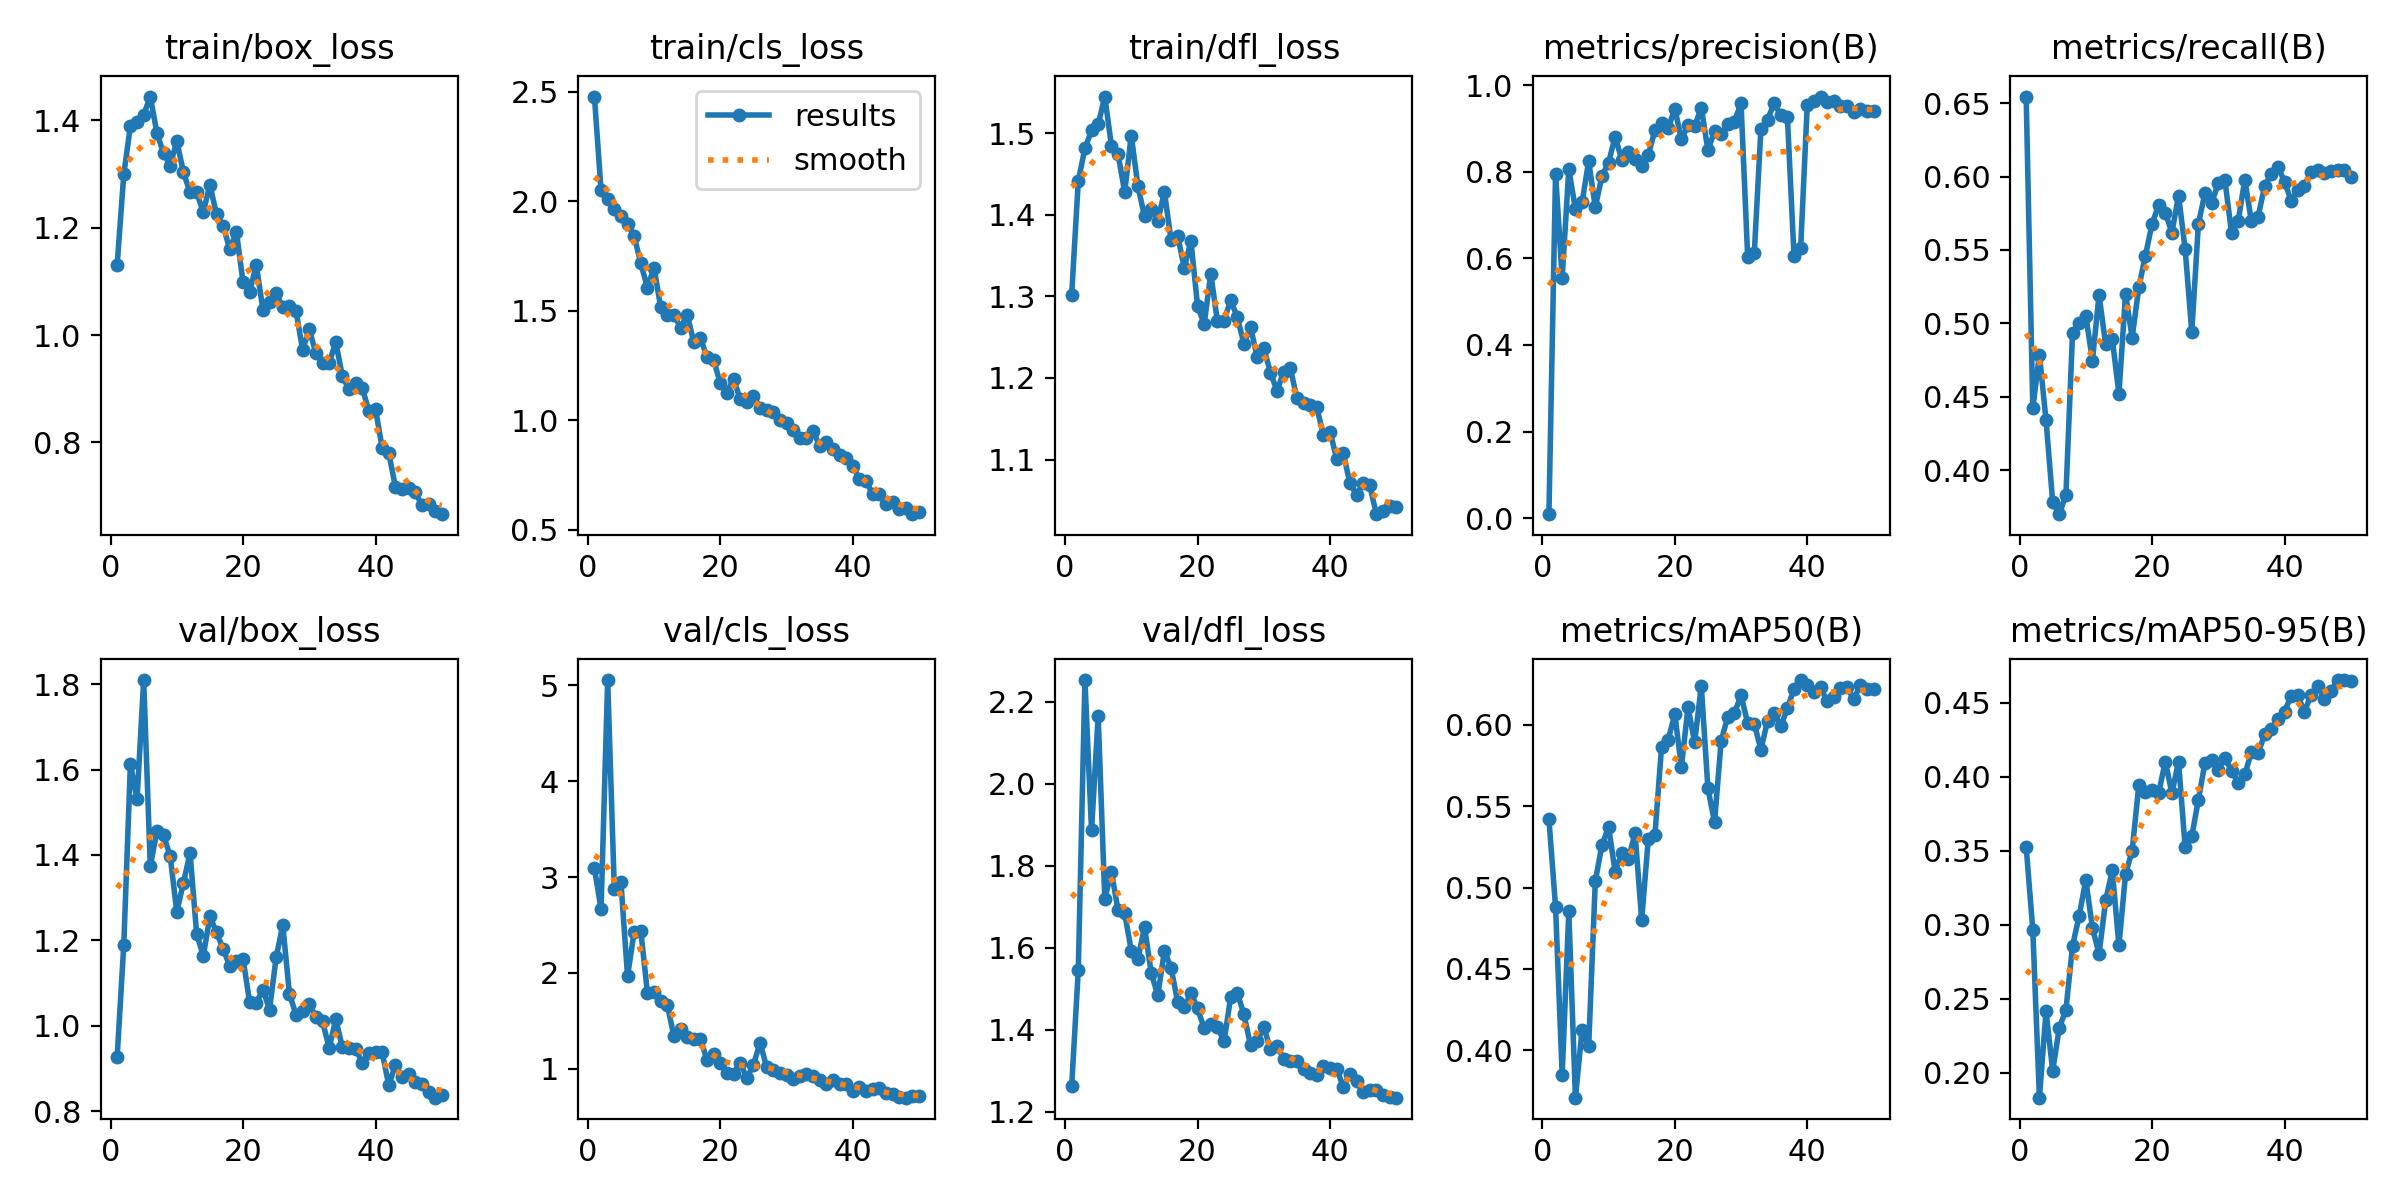

Data behind this chart, as committed beside it:
epoch, time, train/box_loss, train/cls_loss, train/dfl_loss, metrics/precision(B), metrics/recall(B), metrics/mAP50(B), metrics/mAP50-95(B), val/box_loss, val/cls_loss, val/dfl_loss, lr/pg0, lr/pg1, lr/pg2
1, 202.5, 1.131, 2.478, 1.302, 0.00915, 0.6545, 0.5419, 0.3525, 0.9278, 3.092, 1.263, 0.000443, 0.000443, 0.000443
2, 475, 1.3, 2.05, 1.441, 0.7956, 0.4422, 0.4881, 0.2967, 1.19, 2.666, 1.546, 0.0008824, 0.0008824, 0.0008824
3, 5290, 1.39, 2.012, 1.481, 0.555, 0.4787, 0.385, 0.1831, 1.614, 5.053, 2.253, 0.001304, 0.001304, 0.001304
4, 5478, 1.397, 1.963, 1.503, 0.8055, 0.4339, 0.4853, 0.2417, 1.53, 2.88, 1.887, 0.001344, 0.001344, 0.001344
5, 5666, 1.411, 1.933, 1.511, 0.7142, 0.3785, 0.371, 0.2012, 1.81, 2.946, 2.166, 0.001316, 0.001316, 0.001316
6, 5863, 1.444, 1.897, 1.545, 0.7291, 0.37, 0.4124, 0.2303, 1.373, 1.967, 1.719, 0.001288, 0.001288, 0.001288
7, 6058, 1.376, 1.841, 1.485, 0.8244, 0.3833, 0.4025, 0.2425, 1.456, 2.431, 1.786, 0.001259, 0.001259, 0.001259
8, 6253, 1.339, 1.716, 1.475, 0.7184, 0.4936, 0.5039, 0.2856, 1.446, 2.438, 1.692, 0.001231, 0.001231, 0.001231
9, 6447, 1.316, 1.606, 1.428, 0.7902, 0.5005, 0.526, 0.306, 1.398, 1.796, 1.685, 0.001203, 0.001203, 0.001203
10, 6641, 1.362, 1.697, 1.497, 0.821, 0.5053, 0.5372, 0.3302, 1.267, 1.803, 1.593, 0.001174, 0.001174, 0.001174
11, 6841, 1.303, 1.516, 1.435, 0.8814, 0.4747, 0.5097, 0.298, 1.335, 1.706, 1.573, 0.001146, 0.001146, 0.001146
12, 7042, 1.266, 1.481, 1.398, 0.8275, 0.5194, 0.521, 0.2803, 1.404, 1.667, 1.651, 0.001118, 0.001118, 0.001118
13, 7243, 1.266, 1.48, 1.407, 0.846, 0.4857, 0.5173, 0.3165, 1.215, 1.342, 1.54, 0.001089, 0.001089, 0.001089
14, 7444, 1.229, 1.423, 1.392, 0.8286, 0.4895, 0.5334, 0.3367, 1.164, 1.418, 1.484, 0.001061, 0.001061, 0.001061
15, 7636, 1.28, 1.483, 1.428, 0.8123, 0.4519, 0.4801, 0.286, 1.256, 1.335, 1.593, 0.001033, 0.001033, 0.001033
16, 7829, 1.225, 1.357, 1.369, 0.8394, 0.5201, 0.5297, 0.3341, 1.219, 1.315, 1.552, 0.001005, 0.001005, 0.001005
17, 8022, 1.203, 1.375, 1.374, 0.8955, 0.4902, 0.5323, 0.3501, 1.179, 1.311, 1.468, 0.0009763, 0.0009763, 0.0009763
18, 8166, 1.16, 1.288, 1.335, 0.9125, 0.5246, 0.5861, 0.3943, 1.14, 1.094, 1.455, 0.000948, 0.000948, 0.000948
19, 8255, 1.192, 1.275, 1.368, 0.9002, 0.5462, 0.5907, 0.3898, 1.151, 1.158, 1.49, 0.0009197, 0.0009197, 0.0009197
20, 8349, 1.098, 1.169, 1.289, 0.9461, 0.5676, 0.6065, 0.3914, 1.157, 1.059, 1.453, 0.0008914, 0.0008914, 0.0008914
21, 8445, 1.08, 1.127, 1.266, 0.8748, 0.5808, 0.5739, 0.3891, 1.054, 0.9565, 1.404, 0.0008631, 0.0008631, 0.0008631
22, 8600, 1.131, 1.189, 1.328, 0.9089, 0.5754, 0.6108, 0.4103, 1.054, 0.9497, 1.415, 0.0008348, 0.0008348, 0.0008348
23, 8778, 1.047, 1.096, 1.269, 0.9052, 0.5619, 0.589, 0.3889, 1.085, 1.067, 1.406, 0.0008065, 0.0008065, 0.0008065
24, 8957, 1.063, 1.084, 1.27, 0.9481, 0.5871, 0.6239, 0.4102, 1.038, 0.9049, 1.372, 0.0007782, 0.0007782, 0.0007782
25, 9108, 1.078, 1.112, 1.296, 0.8502, 0.5506, 0.5608, 0.3524, 1.16, 1.038, 1.479, 0.0007499, 0.0007499, 0.0007499
26, 9200, 1.052, 1.058, 1.274, 0.8935, 0.494, 0.5402, 0.3598, 1.236, 1.275, 1.491, 0.0007216, 0.0007216, 0.0007216
27, 9292, 1.054, 1.047, 1.242, 0.8864, 0.5679, 0.59, 0.3845, 1.075, 1.018, 1.438, 0.0006934, 0.0006934, 0.0006934
28, 9384, 1.045, 1.04, 1.262, 0.9094, 0.589, 0.6049, 0.4096, 1.025, 0.9889, 1.362, 0.0006651, 0.0006651, 0.0006651
29, 9484, 0.9723, 1, 1.226, 0.9159, 0.5818, 0.6071, 0.4111, 1.035, 0.9607, 1.373, 0.0006368, 0.0006368, 0.0006368
30, 9577, 1.011, 0.9869, 1.237, 0.9591, 0.5955, 0.618, 0.4048, 1.051, 0.9358, 1.406, 0.0006085, 0.0006085, 0.0006085
31, 9672, 0.9659, 0.9547, 1.207, 0.6043, 0.5976, 0.601, 0.4126, 1.02, 0.899, 1.354, 0.0005802, 0.0005802, 0.0005802
32, 9767, 0.9472, 0.9205, 1.184, 0.6116, 0.5618, 0.6006, 0.4042, 1.01, 0.9274, 1.36, 0.0005519, 0.0005519, 0.0005519
33, 9861, 0.9483, 0.9183, 1.208, 0.8986, 0.5696, 0.5845, 0.3961, 0.9478, 0.9455, 1.33, 0.0005236, 0.0005236, 0.0005236
34, 9954, 0.9868, 0.9518, 1.212, 0.9205, 0.5977, 0.6024, 0.4016, 1.015, 0.9296, 1.324, 0.0004953, 0.0004953, 0.0004953
35, 10051, 0.9229, 0.8832, 1.175, 0.9586, 0.5697, 0.6072, 0.4165, 0.9493, 0.8861, 1.324, 0.000467, 0.000467, 0.000467
36, 10144, 0.8991, 0.9028, 1.169, 0.9312, 0.5725, 0.5989, 0.4158, 0.9487, 0.8414, 1.304, 0.0004387, 0.0004387, 0.0004387
37, 10238, 0.9112, 0.8707, 1.167, 0.9267, 0.5935, 0.61, 0.4287, 0.9466, 0.8884, 1.295, 0.0004104, 0.0004104, 0.0004104
38, 10331, 0.9011, 0.8402, 1.164, 0.6047, 0.6019, 0.6221, 0.4325, 0.9124, 0.8471, 1.289, 0.0003821, 0.0003821, 0.0003821
39, 10422, 0.8583, 0.8281, 1.13, 0.6235, 0.6066, 0.6273, 0.439, 0.9366, 0.8478, 1.311, 0.0003538, 0.0003538, 0.0003538
40, 10514, 0.8619, 0.7896, 1.134, 0.9552, 0.5966, 0.6242, 0.4441, 0.939, 0.7657, 1.308, 0.0003255, 0.0003255, 0.0003255
41, 10604, 0.7901, 0.7322, 1.101, 0.9637, 0.5833, 0.6202, 0.4546, 0.9373, 0.8093, 1.306, 0.0002972, 0.0002972, 0.0002972
42, 10696, 0.7799, 0.722, 1.108, 0.9739, 0.5908, 0.623, 0.4551, 0.8606, 0.772, 1.261, 0.0002689, 0.0002689, 0.0002689
43, 10785, 0.7176, 0.6647, 1.071, 0.9619, 0.5938, 0.6142, 0.4438, 0.9077, 0.7883, 1.292, 0.0002406, 0.0002406, 0.0002406
44, 10876, 0.7131, 0.6633, 1.057, 0.9637, 0.603, 0.6167, 0.4553, 0.8799, 0.7985, 1.275, 0.0002123, 0.0002123, 0.0002123
45, 10966, 0.7143, 0.618, 1.071, 0.9525, 0.6045, 0.6223, 0.4616, 0.888, 0.7519, 1.248, 0.0001841, 0.0001841, 0.0001841
46, 11058, 0.707, 0.6288, 1.068, 0.9523, 0.6022, 0.6231, 0.4526, 0.8681, 0.7341, 1.253, 0.0001558, 0.0001558, 0.0001558
47, 11150, 0.683, 0.5945, 1.033, 0.9382, 0.6038, 0.6155, 0.458, 0.8632, 0.7075, 1.253, 0.0001275, 0.0001275, 0.0001275
48, 11240, 0.6857, 0.6013, 1.037, 0.9448, 0.6047, 0.6242, 0.4651, 0.8447, 0.7006, 1.242, 9.91726e-05, 9.91726e-05, 9.91726e-05
49, 11331, 0.6721, 0.5717, 1.043, 0.9403, 0.6043, 0.6217, 0.4654, 0.8314, 0.7229, 1.236, 7.08784e-05, 7.08784e-05, 7.08784e-05
50, 11422, 0.6663, 0.5836, 1.042, 0.9399, 0.5995, 0.622, 0.4644, 0.8377, 0.7231, 1.235, 4.25842e-05, 4.25842e-05, 4.25842e-05
